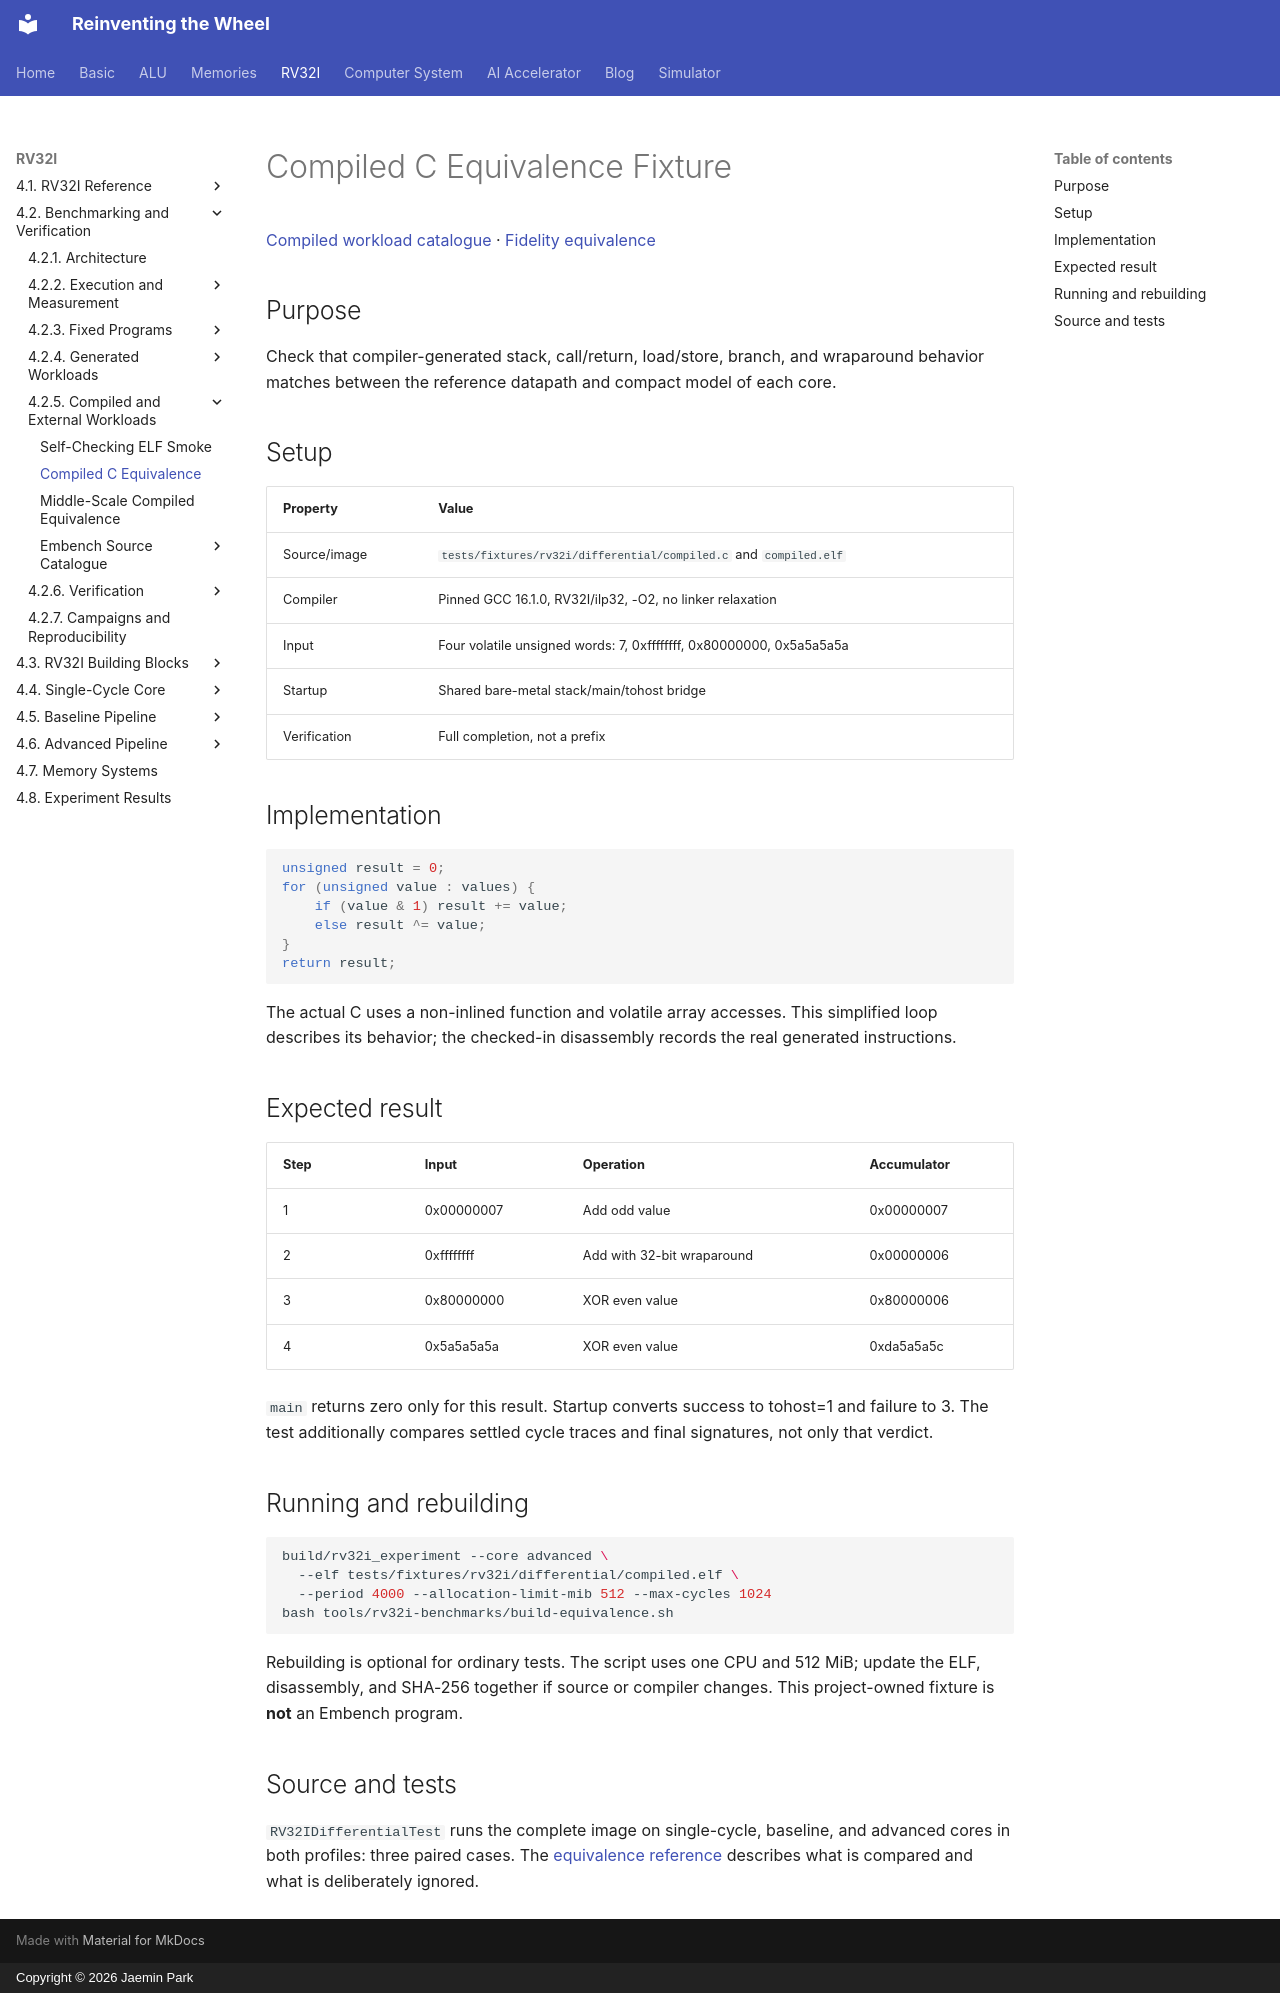

repository: arnold518/reinventing-the-wheel · page: rv32i/4.2/compiled/compiled-equivalence/index.html · generator: mkdocs · copyright: Copyright © 2026 Jaemin Park

# Compiled C Equivalence Fixture

[Compiled workload catalogue](index.md) · [Fidelity equivalence](../verification/equivalence.md)

## Purpose

Check that compiler-generated stack, call/return, load/store, branch, and wraparound behavior matches between the reference datapath and compact model of each core.

## Setup

| Property | Value |
| --- | --- |
| Source/image | `tests/fixtures/rv32i/differential/compiled.c` and `compiled.elf` |
| Compiler | Pinned GCC 16.1.0, RV32I/ilp32, -O2, no linker relaxation |
| Input | Four volatile unsigned words: 7, 0xffffffff, 0x80000000, 0x5a5a5a5a |
| Startup | Shared bare-metal stack/main/tohost bridge |
| Verification | Full completion, not a prefix |

## Implementation

```cpp
unsigned result = 0;
for (unsigned value : values) {
    if (value & 1) result += value;
    else result ^= value;
}
return result;
```

The actual C uses a non-inlined function and volatile array accesses. This simplified loop describes its behavior; the checked-in disassembly records the real generated instructions.

## Expected result

| Step | Input | Operation | Accumulator |
| --- | --- | --- | --- |
| 1 | 0x00000007 | Add odd value | 0x00000007 |
| 2 | 0xffffffff | Add with 32-bit wraparound | 0x00000006 |
| 3 | 0x80000000 | XOR even value | 0x80000006 |
| 4 | 0x5a5a5a5a | XOR even value | 0xda5a5a5c |

`main` returns zero only for this result. Startup converts success to tohost=1 and failure to 3. The test additionally compares settled cycle traces and final signatures, not only that verdict.

## Running and rebuilding

```sh
build/rv32i_experiment --core advanced \
  --elf tests/fixtures/rv32i/differential/compiled.elf \
  --period 4000 --allocation-limit-mib 512 --max-cycles 1024
bash tools/rv32i-benchmarks/build-equivalence.sh
```

Rebuilding is optional for ordinary tests. The script uses one CPU and 512 MiB; update the ELF, disassembly, and SHA-256 together if source or compiler changes. This project-owned fixture is **not** an Embench program.

## Source and tests

`RV32IDifferentialTest` runs the complete image on single-cycle, baseline, and advanced cores in both profiles: three paired cases. The [equivalence reference](../verification/equivalence.md) describes what is compared and what is deliberately ignored.
